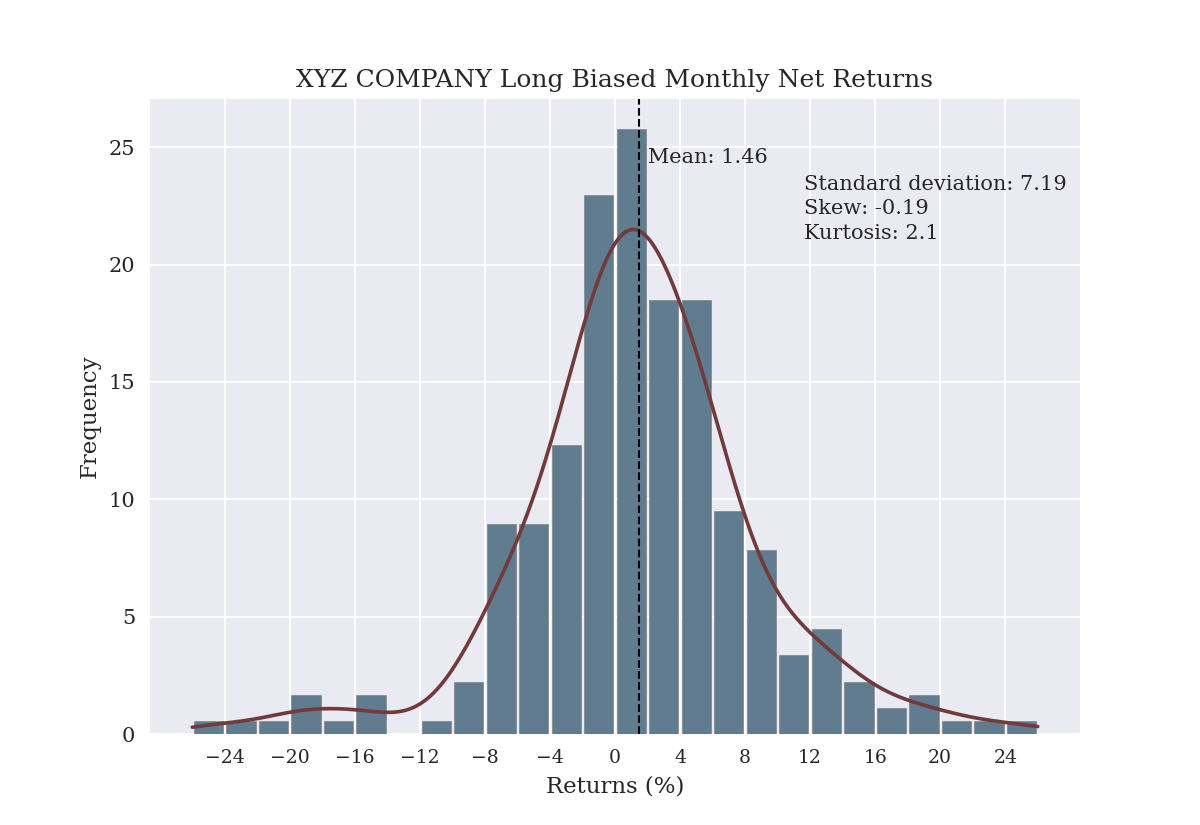

The table this chart was drawn from, first rows:
Date, Returns
10/31/1999, 10.67
11/30/1999, 8.14
12/31/1999, 15.19
1/31/2000, -6.86
2/29/2000, 5.13
3/31/2000, 5.05
4/30/2000, -3.05
5/31/2000, -4.19
6/30/2000, -2.92
7/31/2000, -1.38
8/31/2000, 0.9
9/30/2000, 0.52
10/31/2000, -3.77
11/30/2000, -1.7
12/31/2000, 6.15
1/31/2001, 6.14
2/28/2001, -4.15
3/31/2001, 0.23
4/30/2001, 4.82
5/31/2001, 0.78
6/30/2001, -0.91
7/31/2001, -0.77
8/31/2001, -1.72
9/30/2001, -7.45
10/31/2001, -1.52
11/30/2001, 8.15
12/31/2001, 0.18
1/31/2002, -1.87
2/28/2002, -4.57
3/31/2002, 9.68
4/30/2002, -2.14
5/31/2002, 1.76
6/30/2002, -15.75
7/31/2002, -19.12
8/31/2002, 1.62
9/30/2002, -9.92
10/31/2002, 7.41
11/30/2002, 19.38
12/31/2002, -3.1
1/31/2003, 2.45
2/28/2003, 1.08
3/31/2003, 4.49
4/30/2003, 14.9
5/31/2003, 12.67
6/30/2003, 3.82
7/31/2003, 1.13
8/31/2003, 7.48
9/30/2003, 4.84
10/31/2003, 5.92
11/30/2003, -1.72
12/31/2003, 2.02
1/31/2004, 2.18
2/29/2004, 0.95
3/31/2004, -0.26
4/30/2004, 1.08
5/31/2004, 1.74
6/30/2004, 5.64
7/31/2004, -3.88
8/31/2004, -1.36
9/30/2004, 6.36
... 219 more rows
